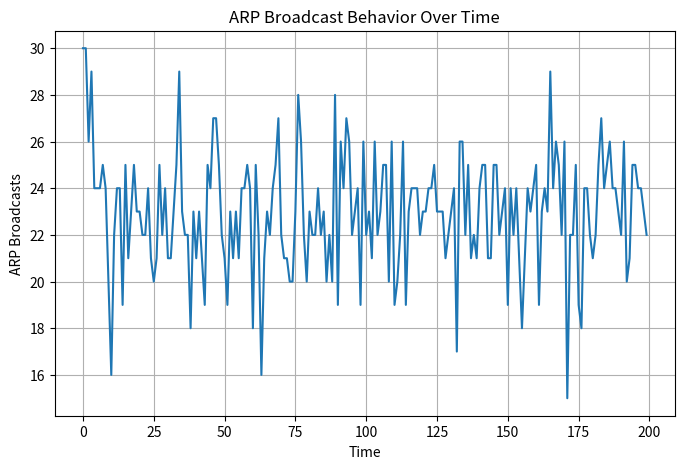

Here is the Python script that generated this plot:
import random
import matplotlib.pyplot as plt

# -----------------------------
# Parameters
# -----------------------------
num_hosts = 30
time_steps = 200
ttl = 10  # cache lifetime

hosts = list(range(num_hosts))

# ARP cache: host -> {dest: expiry_time}
arp_cache = {h: {} for h in hosts}

broadcasts_per_time = []

# -----------------------------
# Simulation
# -----------------------------
for t in range(time_steps):
    broadcasts = 0

    # Expire cache
    for h in hosts:
        expired = [d for d, exp in arp_cache[h].items() if exp <= t]
        for d in expired:
            del arp_cache[h][d]

    # Each host tries to send
    for h in hosts:
        dest = random.choice([x for x in hosts if x != h])

        if dest not in arp_cache[h]:
            # ARP broadcast
            broadcasts += 1

            # Update cache
            arp_cache[h][dest] = t + ttl

    broadcasts_per_time.append(broadcasts)

# -----------------------------
# Plot
# -----------------------------
plt.figure(figsize=(8,5))
plt.plot(broadcasts_per_time)
plt.xlabel("Time")
plt.ylabel("ARP Broadcasts")
plt.title("ARP Broadcast Behavior Over Time")
plt.grid()
plt.show()
